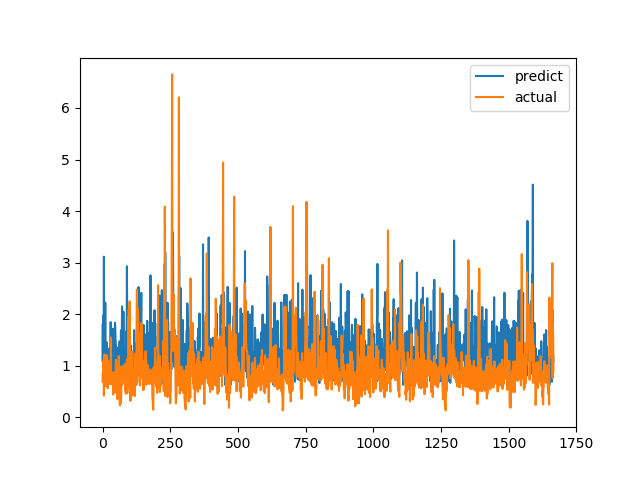

Values plotted in this chart, from the file beside it:
predict, actual
1.097, 0.6915
1.811, 0.8558
0.7773, 0.7094
1.982, 1.015
0.894, 1.116
3.115, 0.4183
0.9478, 1.002
1.028, 1.219
1.028, 1.143
0.7988, 0.6528
2.225, 0.6747
0.7665, 0.601
0.8952, 0.6695
0.7989, 0.6538
1.041, 0.7814
1.456, 1.206
1.037, 0.8469
0.7387, 0.8286
0.858, 0.6482
1.232, 0.5624
1.334, 0.7183
0.6358, 1.1
1.079, 0.9542
0.7678, 0.729
1.22, 0.6694
0.8384, 0.8631
1.096, 0.6465
1.101, 0.8223
1.34, 0.9236
0.8107, 0.8301
1.845, 1.067
0.7992, 1.546
1.052, 0.6827
1.141, 0.6386
0.7484, 0.6464
1.505, 0.6881
1.368, 0.7274
1.289, 0.65
1.229, 0.8694
1.719, 0.4409
1.347, 0.4519
1.259, 0.7575
1.362, 0.4952
0.6947, 0.6851
0.6252, 0.7244
1.072, 0.8654
1.832, 0.74
1.732, 0.8071
1.497, 0.8204
1.443, 1.114
1.242, 1.109
1.197, 0.4751
1.163, 1.039
0.7504, 0.9458
1.35, 0.7878
1.203, 0.3505
1.224, 0.9368
0.9284, 0.9868
0.9781, 0.647
1.198, 1.03
... 1,606 more rows
